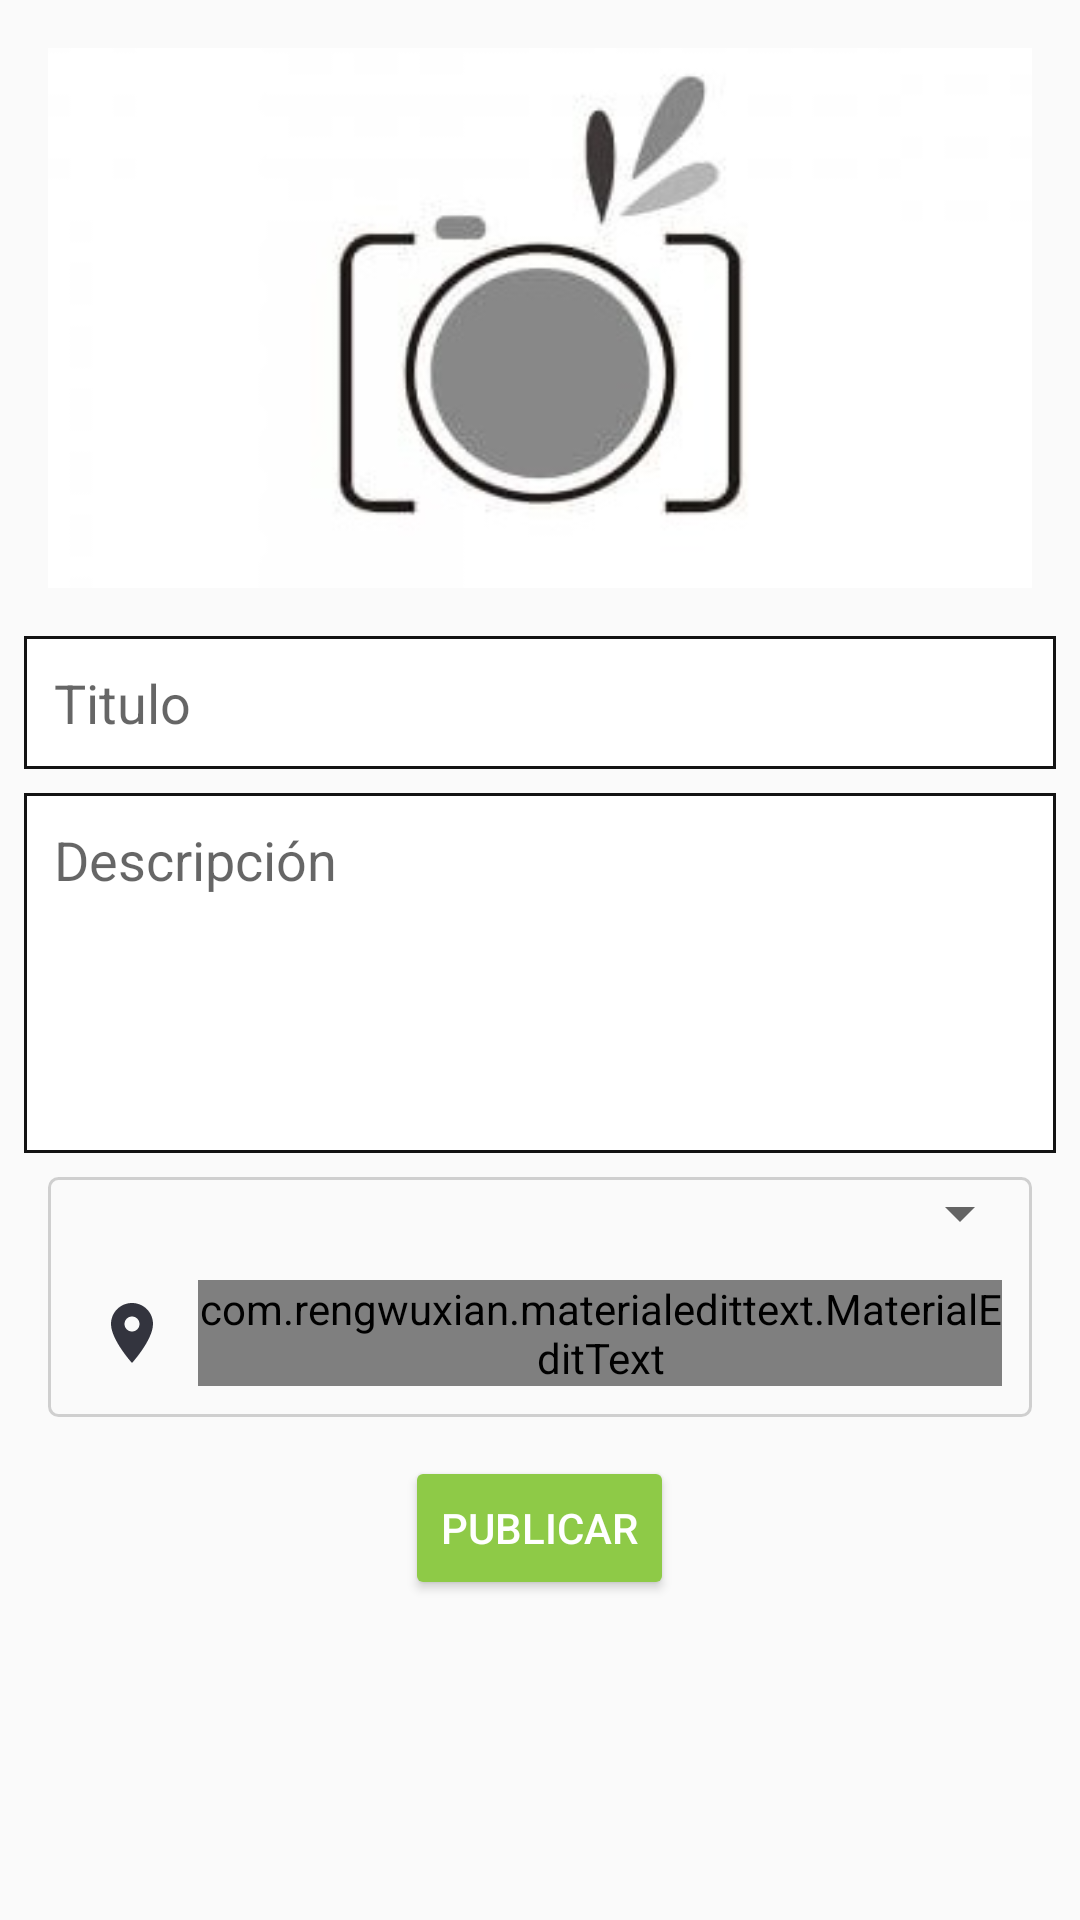

Produce the Android XML layout that renders to this screen, including the resource entries it uses.
<!-- AndroidManifest.xml: application theme AppTheme -->
<!-- res/layout/activity_add_post2.xml -->
<?xml version="1.0" encoding="utf-8"?>
<ScrollView xmlns:android="http://schemas.android.com/apk/res/android"
    xmlns:app="http://schemas.android.com/apk/res-auto"
    xmlns:tools="http://schemas.android.com/tools"
    android:layout_width="match_parent"
    android:layout_height="match_parent"
    tools:context=".AddPostActivity">

    <LinearLayout
        android:layout_width="match_parent"
        android:layout_height="wrap_content"
        android:layout_margin="8dp"
        android:orientation="vertical">



        <LinearLayout
            android:layout_width="match_parent"
            android:layout_height="wrap_content"
            android:layout_margin="8dp"
            android:orientation="vertical">

            <androidx.constraintlayout.widget.ConstraintLayout
                android:layout_width="match_parent"
                android:layout_height="wrap_content"
                >

            
           <ImageView
                android:id="@+id/pImageIv"
                android:layout_width="match_parent"
                android:layout_height="180dp"
               app:layout_constraintDimensionRatio="1:1"
               android:background="@drawable/add_imagen"
                />

            </androidx.constraintlayout.widget.ConstraintLayout>

            
        </LinearLayout>

        
        <EditText
            android:id="@+id/pTitleEt"
            android:padding="10dp"
            android:hint="Titulo"
            android:singleLine="true"
            android:layout_marginTop="8dp"
            android:background="@drawable/editextstyle1"
            android:layout_width="match_parent"
            android:layout_height="wrap_content"
            />

        
        <EditText
            android:id="@+id/pDescriptionEt"
            android:background="@drawable/editextstyle1"
            android:padding="10dp"
            android:hint="Descripción"
            android:inputType="textCapSentences|textMultiLine"
            android:minHeight="120dp"
            android:gravity="start"
            android:layout_marginTop="8dp"
            android:layout_width="match_parent"
            android:layout_height="wrap_content"
            />

        <LinearLayout
            android:layout_width="match_parent"
            android:layout_height="wrap_content"
            android:orientation="vertical"

            android:layout_margin="8dp"
            android:background="@drawable/cuadrado">


            <LinearLayout
                android:layout_width="match_parent"
                android:layout_height="wrap_content"
                android:orientation="horizontal">

                <TextView
                    android:layout_width="match_parent"
                    android:layout_height="match_parent"
                    android:layout_weight="1"/>

                <Spinner
                    android:id="@+id/spinner1"
                    android:layout_width="match_parent"
                    android:layout_height="match_parent"
                    android:layout_alignParentRight="true"
                    android:layout_weight="1"
                    />

            </LinearLayout>


            <androidx.appcompat.widget.Toolbar
                android:layout_width="match_parent"
                android:layout_height="wrap_content">

                <ImageView
                    android:layout_width="wrap_content"
                    android:layout_height="wrap_content"
                    android:layout_marginRight="10dp"
                    android:src="@drawable/ic_ubicacion"
                    android:id="@+id/uu"/>


                <com.rengwuxian.materialedittext.MaterialEditText
                    android:layout_width="match_parent"
                    android:layout_height="wrap_content"
                    android:id="@+id/categoria"
                    android:hint="categoria"
                    app:met_floatingLabel="normal"
                    android:layout_marginEnd="10dp"
                    android:layout_weight="1"
                    />


            </androidx.appcompat.widget.Toolbar>

        </LinearLayout>

        
        <Button
            android:id="@+id/pUploadBtn"
            style="@style/Widget.AppCompat.Button.Colored"
            android:layout_width="wrap_content"
            android:layout_height="wrap_content"
            android:layout_gravity="center"
            android:layout_marginTop="5dp"
            android:text="Publicar" />


    </LinearLayout>

</ScrollView>
<!-- resources referenced by this layout -->
<resources>
  <!-- drawable add_imagen: jpg bitmap (drawable, 9016 bytes) -->
  <!-- drawable cuadrado (drawable) -->
  <?xml version="1.0" encoding="utf-8"?>
  <shape xmlns:android="http://schemas.android.com/apk/res/android"
  
      android:shape="rectangle">
  
      <corners android:radius="3dp"/>
      <solid android:color="#00FFFFFF"/>
      <stroke android:width="1dp"
          android:color="#2C000000"/>
  
  
  
  
  </shape>
  <!-- drawable editextstyle1 (drawable) -->
  <?xml version="1.0" encoding="utf-8" ?>
  <shape xmlns:android="http://schemas.android.com/apk/res/android"
      android:thickness="0dp"
      android:shape="rectangle">
  
      <stroke android:width="1dp"
          android:color="#131313"/>
  
      <corners android:radius="0dp" />
      <gradient
  
          android:startColor="#fff"
          android:endColor="#fff"
          android:type="linear"
          android:angle="270"/>
  
  </shape>
  <!-- drawable ic_ubicacion (drawable-anydpi) -->
  <vector xmlns:android="http://schemas.android.com/apk/res/android"
      android:width="24dp"
      android:height="24dp"
      android:viewportWidth="24"
      android:viewportHeight="24"
      android:tint="#01020E"
      android:alpha="0.8">
    <path
        android:fillColor="@android:color/white"
        android:pathData="M12,2C8.13,2 5,5.13 5,9c0,5.25 7,13 7,13s7,-7.75 7,-13c0,-3.87 -3.13,-7 -7,-7zM12,11.5c-1.38,0 -2.5,-1.12 -2.5,-2.5s1.12,-2.5 2.5,-2.5 2.5,1.12 2.5,2.5 -1.12,2.5 -2.5,2.5z"/>
  </vector>
  <style name="AppTheme" parent="Theme.AppCompat.Light.DarkActionBar">
          
          <item name="colorPrimary">#00B8D4</item>
          <item name="colorPrimaryDark">@color/colorDos</item> 
          <item name="colorAccent">@color/colorAccent</item>
      </style>
  <color name="colorDos">#00B8D4</color>
  <color name="colorAccent">@color/colorTres</color>
  <color name="colorTres">#8ECA47</color>
</resources>
